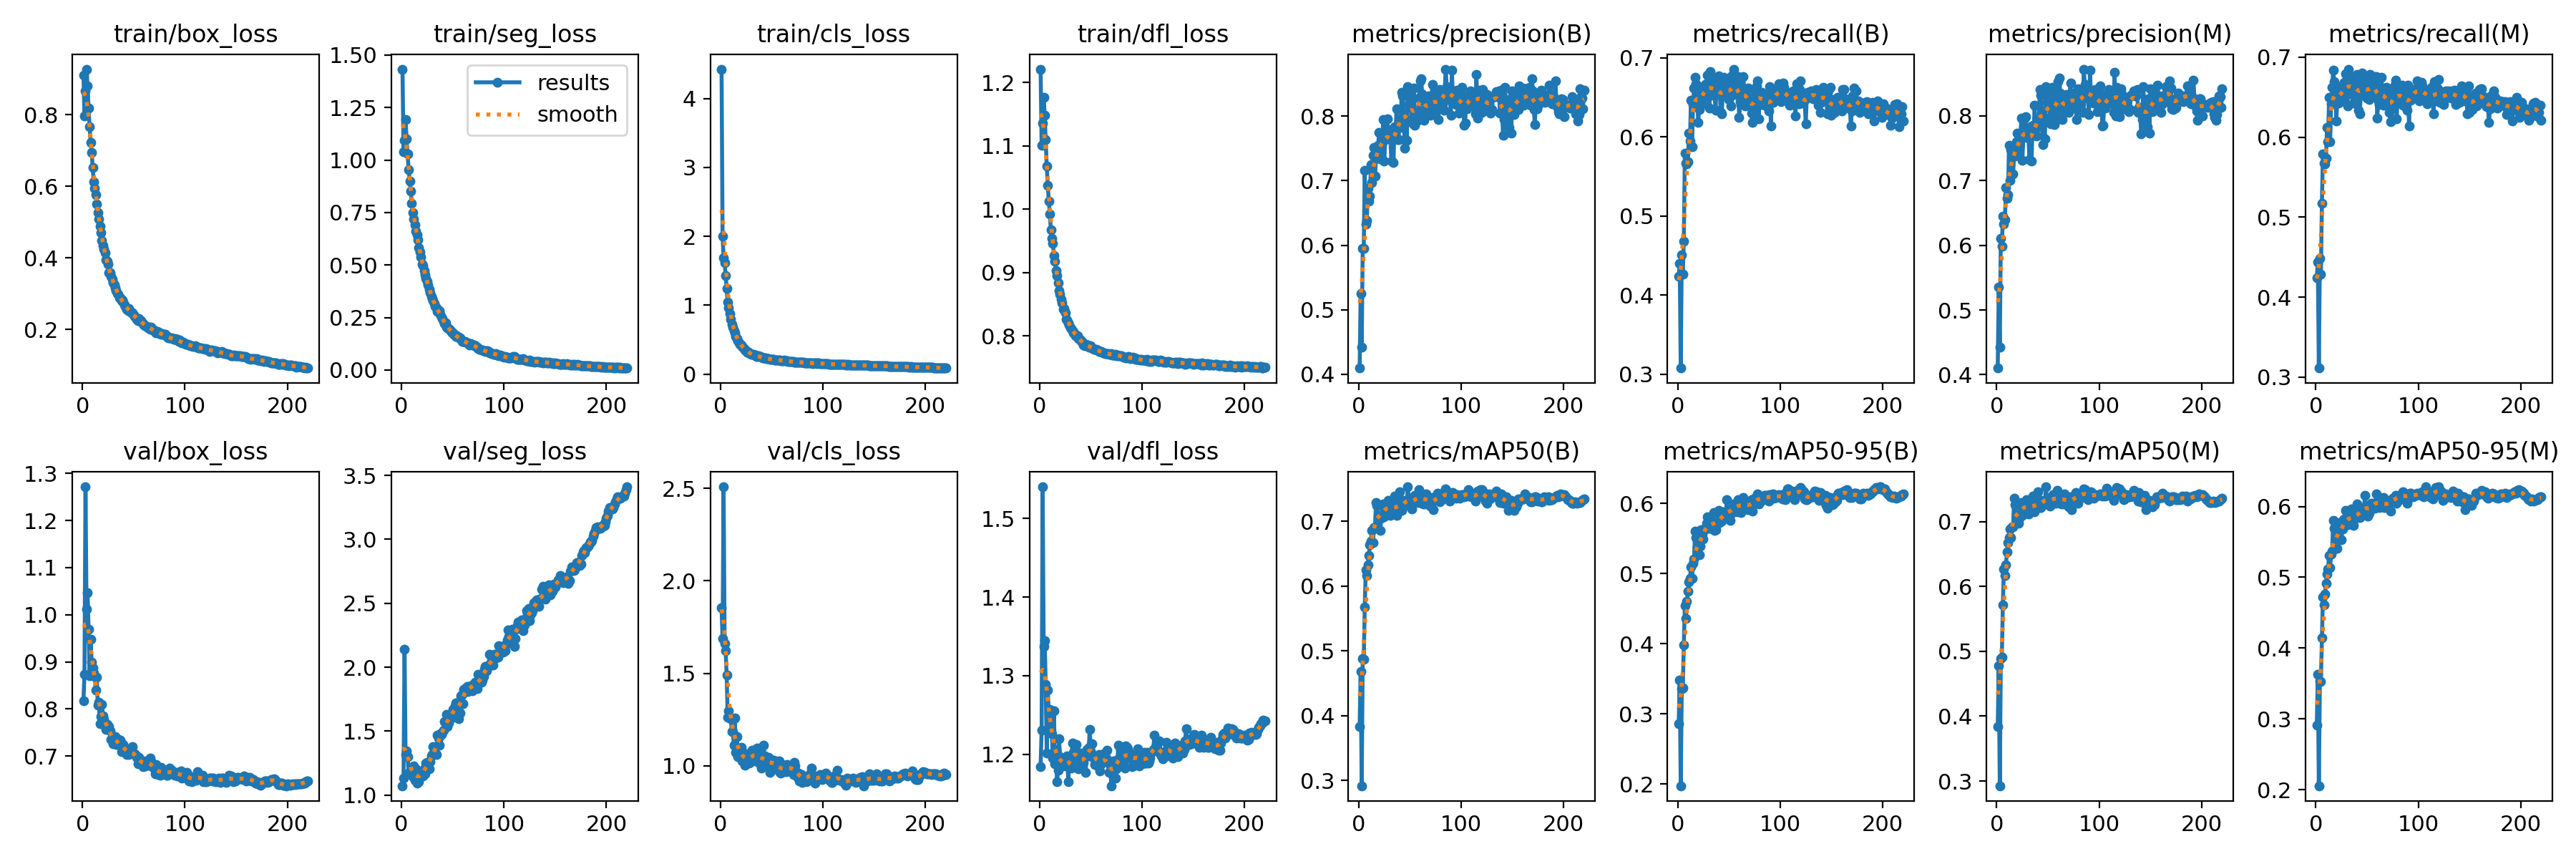

Data behind this chart, as committed beside it:
epoch, train/box_loss, train/seg_loss, train/cls_loss, train/dfl_loss, metrics/precision(B), metrics/recall(B), metrics/mAP50(B), metrics/mAP50-95(B), metrics/precision(M), metrics/recall(M), metrics/mAP50(M), metrics/mAP50-95(M), val/box_loss, val/seg_loss, val/cls_loss, val/dfl_loss, lr/pg0, lr/pg1, lr/pg2
1, 0.9107, 1.433, 4.427, 1.221, 0.4097, 0.4237, 0.3836, 0.2859, 0.4102, 0.4246, 0.3844, 0.2913, 0.8175, 1.073, 1.856, 1.184, 0.003326, 0.003326, 0.003326
2, 0.7963, 1.039, 2.004, 1.101, 0.5251, 0.4399, 0.468, 0.3483, 0.535, 0.4439, 0.4777, 0.3629, 0.8737, 1.136, 1.688, 1.23, 0.006638, 0.006638, 0.006638
3, 0.8662, 1.093, 1.694, 1.135, 0.4417, 0.3077, 0.2918, 0.1973, 0.443, 0.3115, 0.2926, 0.2056, 1.272, 2.139, 2.508, 1.54, 0.009927, 0.009927, 0.009927
4, 0.9271, 1.195, 1.622, 1.177, 0.5948, 0.4508, 0.4883, 0.3362, 0.6111, 0.4484, 0.4888, 0.3532, 1.012, 1.315, 1.66, 1.337, 0.009901, 0.009901, 0.009901
5, 0.8802, 1.099, 1.427, 1.148, 0.5952, 0.4261, 0.4868, 0.3372, 0.5982, 0.4288, 0.4907, 0.3529, 1.047, 1.347, 1.621, 1.344, 0.009901, 0.009901, 0.009901
6, 0.8187, 1.028, 1.246, 1.11, 0.716, 0.4681, 0.5682, 0.398, 0.6451, 0.5175, 0.572, 0.4147, 0.9697, 1.303, 1.489, 1.289, 0.009868, 0.009868, 0.009868
7, 0.7672, 0.9556, 1.048, 1.068, 0.633, 0.579, 0.6254, 0.454, 0.6327, 0.5791, 0.6264, 0.4718, 0.87, 1.171, 1.263, 1.202, 0.009835, 0.009835, 0.009835
8, 0.7227, 0.8998, 0.9642, 1.038, 0.6384, 0.5664, 0.6158, 0.4362, 0.6396, 0.5676, 0.6169, 0.4608, 0.9483, 1.182, 1.298, 1.282, 0.009802, 0.009802, 0.009802
9, 0.6949, 0.852, 0.8782, 1.013, 0.6885, 0.5658, 0.6324, 0.46, 0.6888, 0.5662, 0.6336, 0.4763, 0.8993, 1.181, 1.256, 1.252, 0.009769, 0.009769, 0.009769
10, 0.6533, 0.7955, 0.796, 0.9923, 0.6684, 0.569, 0.6477, 0.4748, 0.6731, 0.5736, 0.6532, 0.4915, 0.8868, 1.196, 1.254, 1.257, 0.009736, 0.009736, 0.009736
11, 0.6119, 0.7487, 0.7195, 0.9677, 0.6765, 0.6048, 0.6636, 0.4877, 0.6781, 0.6122, 0.6672, 0.5044, 0.8763, 1.145, 1.185, 1.227, 0.009703, 0.009703, 0.009703
12, 0.595, 0.7188, 0.6861, 0.9538, 0.7248, 0.5945, 0.6695, 0.4936, 0.755, 0.5939, 0.6759, 0.5121, 0.8696, 1.228, 1.184, 1.226, 0.00967, 0.00967, 0.00967
13, 0.5775, 0.6925, 0.6337, 0.9463, 0.6976, 0.6463, 0.6858, 0.5093, 0.7006, 0.6501, 0.6885, 0.5311, 0.84, 1.115, 1.111, 1.195, 0.009637, 0.009637, 0.009637
14, 0.5498, 0.6595, 0.5973, 0.9267, 0.7396, 0.5879, 0.6666, 0.4931, 0.7476, 0.5943, 0.6752, 0.5137, 0.8681, 1.207, 1.259, 1.255, 0.009604, 0.009604, 0.009604
15, 0.5274, 0.6442, 0.5473, 0.9178, 0.751, 0.6414, 0.6908, 0.5144, 0.7508, 0.6416, 0.6919, 0.5323, 0.8081, 1.097, 1.072, 1.188, 0.009571, 0.009571, 0.009571
16, 0.5081, 0.6199, 0.5125, 0.9031, 0.7074, 0.6614, 0.6913, 0.5208, 0.7097, 0.6624, 0.6916, 0.5368, 0.815, 1.127, 1.157, 1.205, 0.009538, 0.009538, 0.009538
17, 0.4879, 0.5825, 0.4857, 0.8949, 0.7367, 0.675, 0.7294, 0.5604, 0.7407, 0.6834, 0.7358, 0.5805, 0.7691, 1.106, 1.05, 1.165, 0.009505, 0.009505, 0.009505
18, 0.4701, 0.5613, 0.4581, 0.8835, 0.7345, 0.667, 0.7247, 0.5509, 0.7374, 0.6694, 0.726, 0.5696, 0.7833, 1.144, 1.056, 1.179, 0.009472, 0.009472, 0.009472
19, 0.4496, 0.5386, 0.4291, 0.8716, 0.7545, 0.6604, 0.7067, 0.5374, 0.7602, 0.6648, 0.7097, 0.5548, 0.8103, 1.169, 1.086, 1.22, 0.009439, 0.009439, 0.009439
20, 0.4352, 0.5045, 0.4241, 0.8663, 0.7744, 0.6188, 0.7053, 0.5377, 0.7731, 0.6204, 0.706, 0.5542, 0.7852, 1.185, 1.101, 1.196, 0.009406, 0.009406, 0.009406
21, 0.4253, 0.4968, 0.4021, 0.8581, 0.7331, 0.6344, 0.6862, 0.527, 0.744, 0.6444, 0.6976, 0.5413, 0.7782, 1.15, 1.028, 1.194, 0.009373, 0.009373, 0.009373
22, 0.4144, 0.4749, 0.3884, 0.8526, 0.752, 0.6427, 0.7047, 0.539, 0.752, 0.6421, 0.7055, 0.5531, 0.7692, 1.206, 1.063, 1.185, 0.00934, 0.00934, 0.00934
23, 0.3943, 0.4531, 0.3731, 0.8426, 0.7596, 0.6589, 0.7249, 0.5623, 0.7628, 0.6623, 0.7274, 0.5775, 0.7561, 1.169, 1.024, 1.186, 0.009307, 0.009307, 0.009307
24, 0.3907, 0.4371, 0.3548, 0.8429, 0.7947, 0.6423, 0.7263, 0.5565, 0.7966, 0.6444, 0.7296, 0.5706, 0.7676, 1.249, 1.002, 1.186, 0.009274, 0.009274, 0.009274
25, 0.3821, 0.4239, 0.3399, 0.8361, 0.7302, 0.6599, 0.7072, 0.5494, 0.7311, 0.6616, 0.7094, 0.5527, 0.7628, 1.258, 1.065, 1.185, 0.009241, 0.009241, 0.009241
26, 0.3585, 0.4036, 0.3221, 0.8264, 0.7657, 0.6512, 0.7139, 0.5636, 0.768, 0.653, 0.7162, 0.5683, 0.763, 1.238, 1.035, 1.186, 0.009208, 0.009208, 0.009208
27, 0.3586, 0.3837, 0.3143, 0.8252, 0.7692, 0.6666, 0.725, 0.5635, 0.7955, 0.6524, 0.7268, 0.5809, 0.7529, 1.208, 1.061, 1.198, 0.009175, 0.009175, 0.009175
28, 0.3496, 0.3668, 0.3054, 0.8211, 0.7963, 0.6672, 0.7264, 0.5715, 0.7987, 0.6685, 0.73, 0.5828, 0.7347, 1.261, 1.014, 1.165, 0.009142, 0.009142, 0.009142
29, 0.3406, 0.3507, 0.2957, 0.8177, 0.7662, 0.6778, 0.7326, 0.5807, 0.767, 0.6792, 0.7343, 0.5941, 0.74, 1.308, 1.028, 1.191, 0.009109, 0.009109, 0.009109
30, 0.3317, 0.3393, 0.2903, 0.813, 0.7775, 0.6536, 0.7157, 0.5647, 0.781, 0.656, 0.7178, 0.5748, 0.7262, 1.317, 1.056, 1.188, 0.009076, 0.009076, 0.009076
31, 0.3242, 0.3289, 0.2873, 0.8116, 0.764, 0.6362, 0.7087, 0.5646, 0.7674, 0.6392, 0.7118, 0.5739, 0.7292, 1.377, 1.085, 1.182, 0.009043, 0.009043, 0.009043
32, 0.3174, 0.3172, 0.2873, 0.8084, 0.7302, 0.6826, 0.7204, 0.5654, 0.732, 0.6849, 0.7218, 0.5813, 0.7408, 1.324, 1.028, 1.214, 0.00901, 0.00901, 0.00901
33, 0.309, 0.3026, 0.2787, 0.8051, 0.7807, 0.6524, 0.7218, 0.5736, 0.7829, 0.6545, 0.7229, 0.5875, 0.7252, 1.332, 1.064, 1.203, 0.008977, 0.008977, 0.008977
34, 0.3012, 0.2949, 0.2729, 0.8051, 0.7284, 0.6739, 0.718, 0.5709, 0.7301, 0.6757, 0.7213, 0.5856, 0.7375, 1.32, 1.064, 1.212, 0.008944, 0.008944, 0.008944
35, 0.2986, 0.2804, 0.2618, 0.8009, 0.7835, 0.6736, 0.7389, 0.5869, 0.7855, 0.6715, 0.7389, 0.5965, 0.7271, 1.469, 1.067, 1.196, 0.008911, 0.008911, 0.008911
36, 0.2888, 0.2776, 0.2591, 0.8004, 0.7687, 0.653, 0.7172, 0.5619, 0.7697, 0.6535, 0.7197, 0.578, 0.7345, 1.446, 1.097, 1.213, 0.008878, 0.008878, 0.008878
37, 0.2887, 0.2836, 0.2622, 0.8001, 0.8116, 0.6338, 0.7096, 0.5628, 0.8162, 0.6426, 0.715, 0.5735, 0.7337, 1.392, 1.043, 1.198, 0.008845, 0.008845, 0.008845
38, 0.2807, 0.2642, 0.2548, 0.7954, 0.7633, 0.6662, 0.7155, 0.5702, 0.7695, 0.6706, 0.7212, 0.5848, 0.7099, 1.481, 1.014, 1.181, 0.008812, 0.008812, 0.008812
39, 0.283, 0.2515, 0.2518, 0.7951, 0.7632, 0.6702, 0.7236, 0.574, 0.7689, 0.6732, 0.7246, 0.5829, 0.7152, 1.473, 1.058, 1.19, 0.008779, 0.008779, 0.008779
40, 0.277, 0.2442, 0.245, 0.794, 0.7951, 0.6773, 0.7457, 0.5897, 0.7945, 0.6778, 0.7455, 0.6035, 0.7252, 1.489, 0.9892, 1.202, 0.008746, 0.008746, 0.008746
41, 0.2687, 0.2329, 0.2405, 0.7908, 0.7828, 0.663, 0.7239, 0.5727, 0.7833, 0.6635, 0.7239, 0.5854, 0.7135, 1.51, 1.037, 1.185, 0.008713, 0.008713, 0.008713
42, 0.2657, 0.2223, 0.2384, 0.7901, 0.8371, 0.6306, 0.7164, 0.5745, 0.841, 0.6338, 0.722, 0.5871, 0.7178, 1.575, 1.11, 1.19, 0.00868, 0.00868, 0.00868
43, 0.2577, 0.2253, 0.2362, 0.7863, 0.8314, 0.6292, 0.7209, 0.5753, 0.832, 0.6293, 0.7217, 0.5843, 0.704, 1.562, 1.052, 1.19, 0.008647, 0.008647, 0.008647
44, 0.2553, 0.2045, 0.2333, 0.785, 0.8016, 0.6558, 0.7318, 0.5877, 0.803, 0.6573, 0.7329, 0.5951, 0.7112, 1.633, 1.009, 1.202, 0.008614, 0.008614, 0.008614
45, 0.2583, 0.2021, 0.2295, 0.7867, 0.7501, 0.6758, 0.7264, 0.5828, 0.7559, 0.6801, 0.7313, 0.5971, 0.7035, 1.538, 1.016, 1.177, 0.008581, 0.008581, 0.008581
46, 0.2519, 0.1973, 0.225, 0.7853, 0.7897, 0.6601, 0.7274, 0.5803, 0.7899, 0.6597, 0.7278, 0.5898, 0.7097, 1.565, 1.001, 1.206, 0.008548, 0.008548, 0.008548
47, 0.2514, 0.1938, 0.2243, 0.7862, 0.7629, 0.6693, 0.7267, 0.5856, 0.7641, 0.6705, 0.7267, 0.5944, 0.7074, 1.61, 1.046, 1.198, 0.008515, 0.008515, 0.008515
48, 0.2466, 0.1874, 0.2162, 0.7827, 0.8457, 0.6642, 0.7532, 0.605, 0.8455, 0.6641, 0.7537, 0.6155, 0.7082, 1.609, 0.9643, 1.209, 0.008482, 0.008482, 0.008482
49, 0.2466, 0.1815, 0.2198, 0.7831, 0.8195, 0.65, 0.7328, 0.5874, 0.8203, 0.6505, 0.7331, 0.6006, 0.7202, 1.603, 1.034, 1.231, 0.008449, 0.008449, 0.008449
50, 0.2407, 0.1766, 0.2153, 0.7846, 0.8316, 0.6469, 0.7335, 0.5907, 0.8345, 0.6484, 0.7359, 0.5973, 0.7045, 1.669, 1.03, 1.204, 0.008416, 0.008416, 0.008416
51, 0.2379, 0.1704, 0.217, 0.7808, 0.8143, 0.6649, 0.7242, 0.5754, 0.8169, 0.6668, 0.7268, 0.5861, 0.7049, 1.656, 1.025, 1.214, 0.008383, 0.008383, 0.008383
52, 0.2334, 0.1655, 0.2145, 0.7801, 0.7949, 0.639, 0.7189, 0.5854, 0.7975, 0.6468, 0.7238, 0.5905, 0.702, 1.696, 1.029, 1.196, 0.00835, 0.00835, 0.00835
53, 0.2295, 0.1602, 0.2075, 0.7792, 0.7875, 0.6775, 0.733, 0.5924, 0.7882, 0.6778, 0.735, 0.5991, 0.6979, 1.72, 0.9949, 1.196, 0.008317, 0.008317, 0.008317
54, 0.2259, 0.1624, 0.2035, 0.7786, 0.843, 0.6535, 0.7311, 0.593, 0.8442, 0.6542, 0.7323, 0.6051, 0.6833, 1.72, 1.028, 1.187, 0.008284, 0.008284, 0.008284
55, 0.2303, 0.157, 0.2051, 0.779, 0.7861, 0.6858, 0.7403, 0.5995, 0.8332, 0.6536, 0.7411, 0.6024, 0.6973, 1.663, 0.9813, 1.198, 0.008251, 0.008251, 0.008251
56, 0.2265, 0.1549, 0.2043, 0.778, 0.8044, 0.6541, 0.7368, 0.5992, 0.7871, 0.67, 0.7378, 0.604, 0.6851, 1.598, 0.9877, 1.189, 0.008218, 0.008218, 0.008218
57, 0.2247, 0.1522, 0.2042, 0.7778, 0.7927, 0.6758, 0.7328, 0.5904, 0.7928, 0.6759, 0.7332, 0.6002, 0.6907, 1.642, 1.027, 1.185, 0.008185, 0.008185, 0.008185
58, 0.2201, 0.1476, 0.2061, 0.776, 0.7973, 0.6671, 0.7287, 0.5882, 0.7971, 0.6668, 0.7281, 0.5978, 0.6897, 1.778, 0.9637, 1.199, 0.008152, 0.008152, 0.008152
59, 0.2165, 0.1346, 0.1953, 0.7751, 0.8274, 0.6761, 0.7486, 0.6051, 0.8273, 0.6759, 0.7482, 0.6177, 0.6773, 1.786, 0.9591, 1.179, 0.008119, 0.008119, 0.008119
60, 0.2132, 0.1368, 0.1937, 0.7755, 0.8541, 0.6245, 0.7352, 0.601, 0.8531, 0.6239, 0.7345, 0.6071, 0.6867, 1.717, 1.005, 1.188, 0.008086, 0.008086, 0.008086
... 160 more rows
